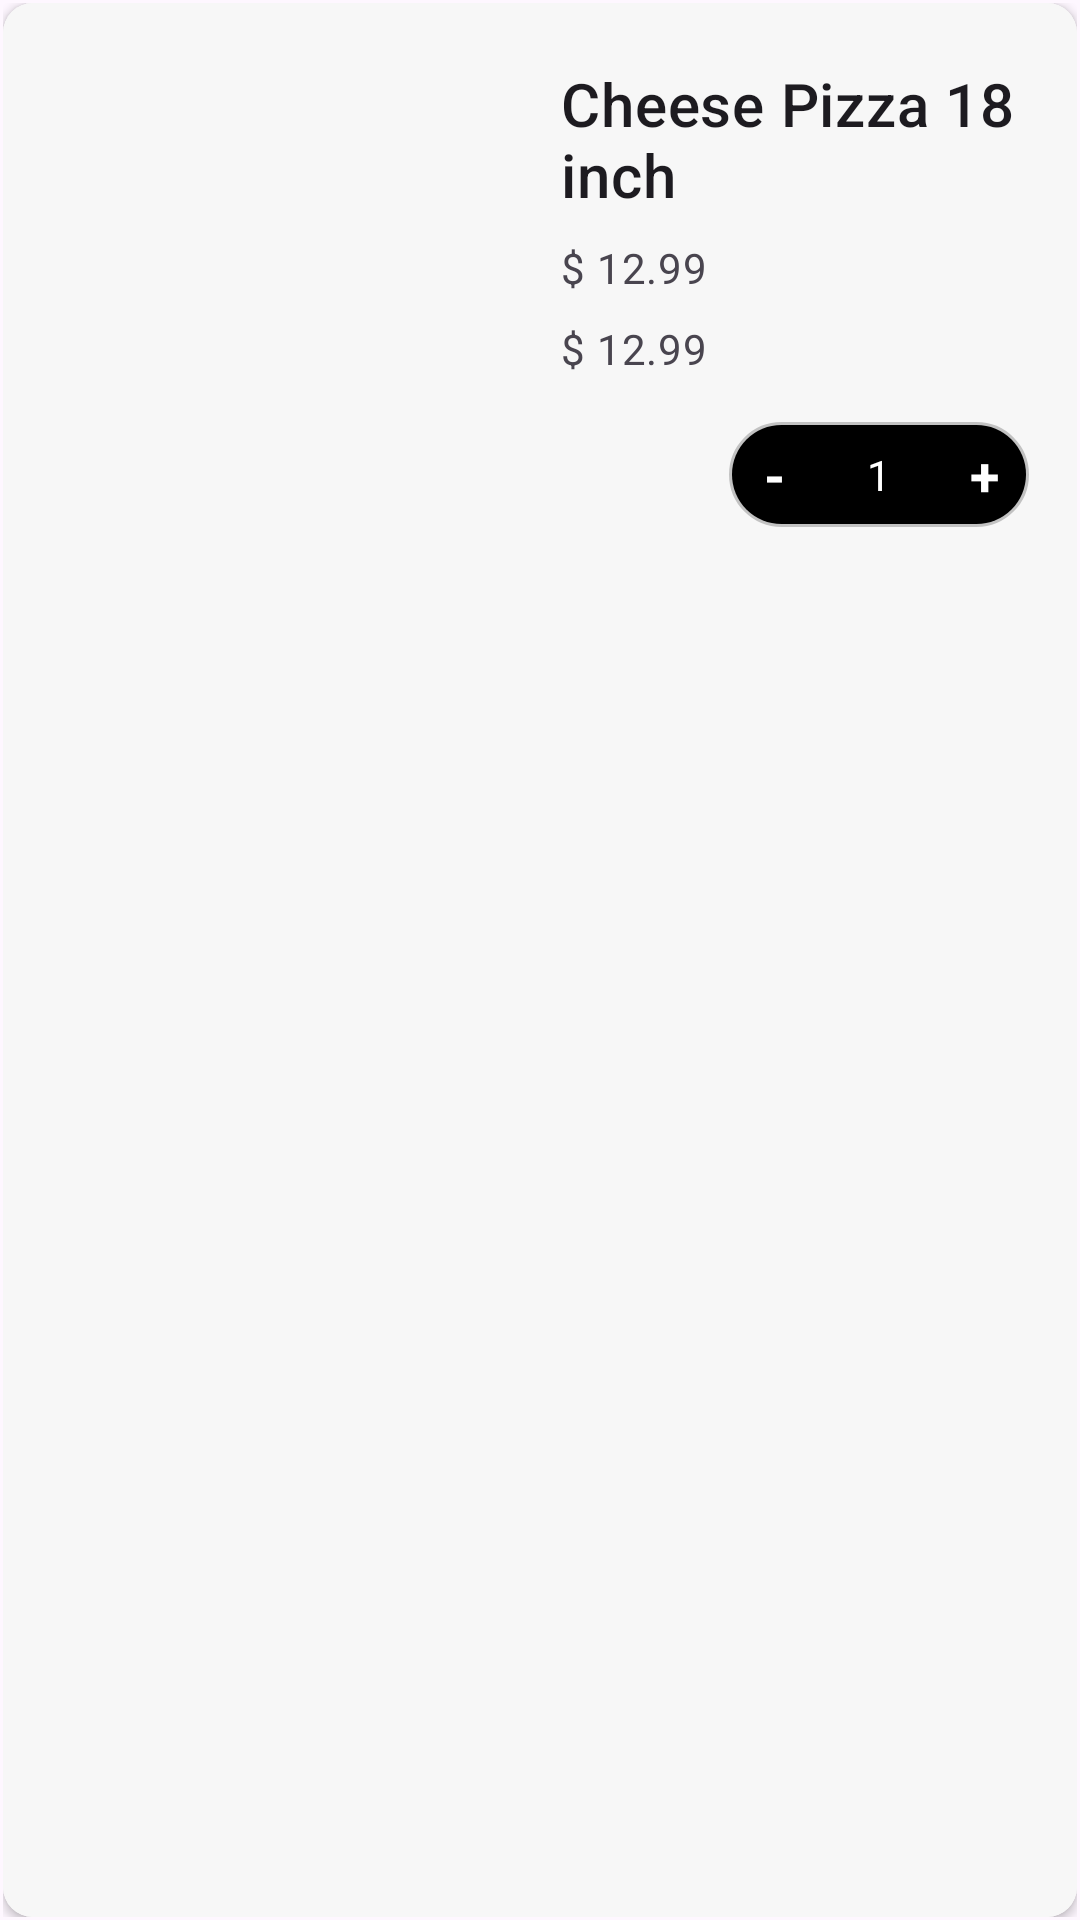

Layout XML and referenced resources for this Android screen:
<!-- AndroidManifest.xml: application theme Theme.ShopNGo -->
<!-- res/layout/cart_item_layout.xml -->
<?xml version="1.0" encoding="utf-8"?>
<androidx.constraintlayout.widget.ConstraintLayout xmlns:android="http://schemas.android.com/apk/res/android"
    xmlns:app="http://schemas.android.com/apk/res-auto"
    xmlns:tools="http://schemas.android.com/tools"
    android:layout_width="match_parent"
    android:layout_height="170dp"
    android:layout_margin="10dp"
    android:padding="1dp"
    android:background="@drawable/border"
    >

    <androidx.cardview.widget.CardView
        android:id="@+id/cartItemCartView"
        android:layout_width="match_parent"
        android:layout_height="match_parent"
        app:layout_constraintBottom_toBottomOf="parent"
        app:layout_constraintEnd_toEndOf="parent"
        app:layout_constraintStart_toStartOf="parent"
        app:layout_constraintTop_toTopOf="parent"
        app:cardCornerRadius="10dp"
        android:background="@drawable/border"
        >

        <LinearLayout
            android:layout_width="match_parent"
            android:layout_height="match_parent"
            android:orientation="horizontal"
            android:background="#F7F7F7"
            >

            
            <ImageView
                android:id="@+id/image"
                android:layout_width="170dp"
                android:layout_height="match_parent"
                android:scaleType="centerCrop"
                />

            <LinearLayout
                android:layout_width="match_parent"
                android:layout_height="match_parent"
                android:orientation="vertical"
                android:paddingLeft="16dp"
                android:paddingRight="16dp">

                
                <TextView
                    android:id="@+id/title"
                    android:layout_width="wrap_content"
                    android:layout_height="wrap_content"
                    android:layout_marginTop="20dp"
                    android:text="Cheese Pizza 18 inch"
                    android:textAppearance="?attr/textAppearanceHeadline6" />

                <TextView
                    android:id="@+id/price"
                    android:layout_width="wrap_content"
                    android:layout_height="wrap_content"
                    android:layout_marginTop="8dp"
                    android:text="$ 12.99"
                    android:textAppearance="?attr/textAppearanceBody2"
                    android:textColor="?android:attr/textColorSecondary" />

                <TextView
                    android:id="@+id/subTotal"
                    android:layout_width="wrap_content"
                    android:layout_height="wrap_content"
                    android:layout_marginTop="8dp"
                    android:text="$ 12.99"
                    android:textAppearance="?attr/textAppearanceBody2"
                    android:textColor="?android:attr/textColorSecondary" />

                <LinearLayout
                    android:layout_width="wrap_content"
                    android:layout_height="35dp"
                    android:layout_gravity="bottom|end"
                    android:layout_marginTop="15dp"
                    android:background="@drawable/border_rounded_corners_black"
                    android:minWidth="100dp"
                    android:orientation="horizontal"
                    android:padding="0dp"

                    >

                    <TextView
                        android:id="@+id/reduceQuantity"
                        android:layout_width="30dp"
                        android:layout_height="match_parent"
                        android:gravity="center"
                        android:text="-"
                        android:textAlignment="center"
                        android:textColor="@color/white"
                        android:textSize="18dp"
                        android:textStyle="bold"></TextView>

                    <TextView
                        android:id="@+id/quantity"
                        android:layout_width="40dp"
                        android:layout_height="match_parent"
                        android:gravity="center"
                        android:text="1"
                        android:textAlignment="center"
                        android:textColor="@color/white"></TextView>

                    <TextView
                        android:id="@+id/increaseQuantity"
                        android:layout_width="30dp"
                        android:layout_height="match_parent"
                        android:gravity="center"
                        android:text="+"
                        android:textAlignment="center"
                        android:textColor="@color/white"
                        android:textSize="18dp"
                        android:textStyle="bold"></TextView>

                </LinearLayout>
            </LinearLayout>
        </LinearLayout>
    </androidx.cardview.widget.CardView>
</androidx.constraintlayout.widget.ConstraintLayout>
<!-- resources referenced by this layout -->
<resources>
  <color name="white">#FFFFFFFF</color>
  <!-- drawable border_rounded_corners_black (drawable) -->
  <?xml version="1.0" encoding="utf-8"?>
  <shape xmlns:android="http://schemas.android.com/apk/res/android"
      android:shape="rectangle">
      <solid android:color="@android:color/black" /> 
      <stroke
          android:width="2dp"
          android:color="@color/cardview_shadow_start_color" />
      <corners android:radius="20dp" /> 
  </shape>
  <style name="Theme.ShopNGo" parent="Base.Theme.ShopNGo" />
  <style name="Base.Theme.ShopNGo" parent="Theme.Material3.DayNight.NoActionBar">
          
          
          <item name="colorPrimary">@color/primaryColor</item>
          <item name="colorSecondary">@color/secondaryColor</item>
      </style>
  <color name="primaryColor">#FF000000</color>
  <color name="secondaryColor">#FFFFFFFF</color>
</resources>
